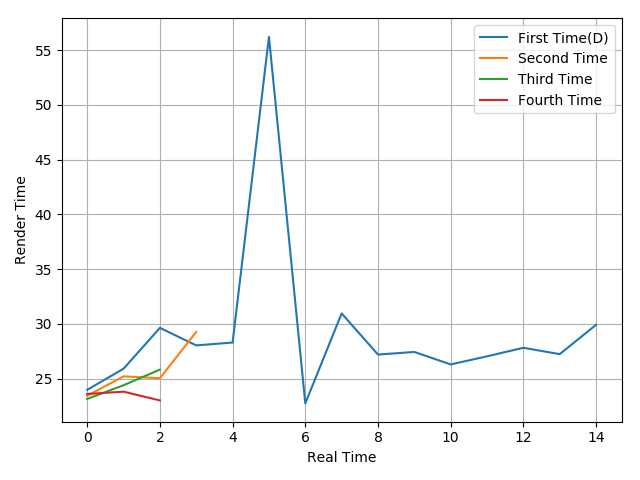

The table this chart was drawn from, first rows:
23.97, 25.9, 29.63, 28.03, 28.29, 56.22, 22.73, 30.95, 27.19, 27.43, 26.29, 27.03, 27.81, 27.23, 29.91
23.43, 25.2, 25.03, 29.26
23.14, 24.39, 25.82
23.59, 23.8, 23
